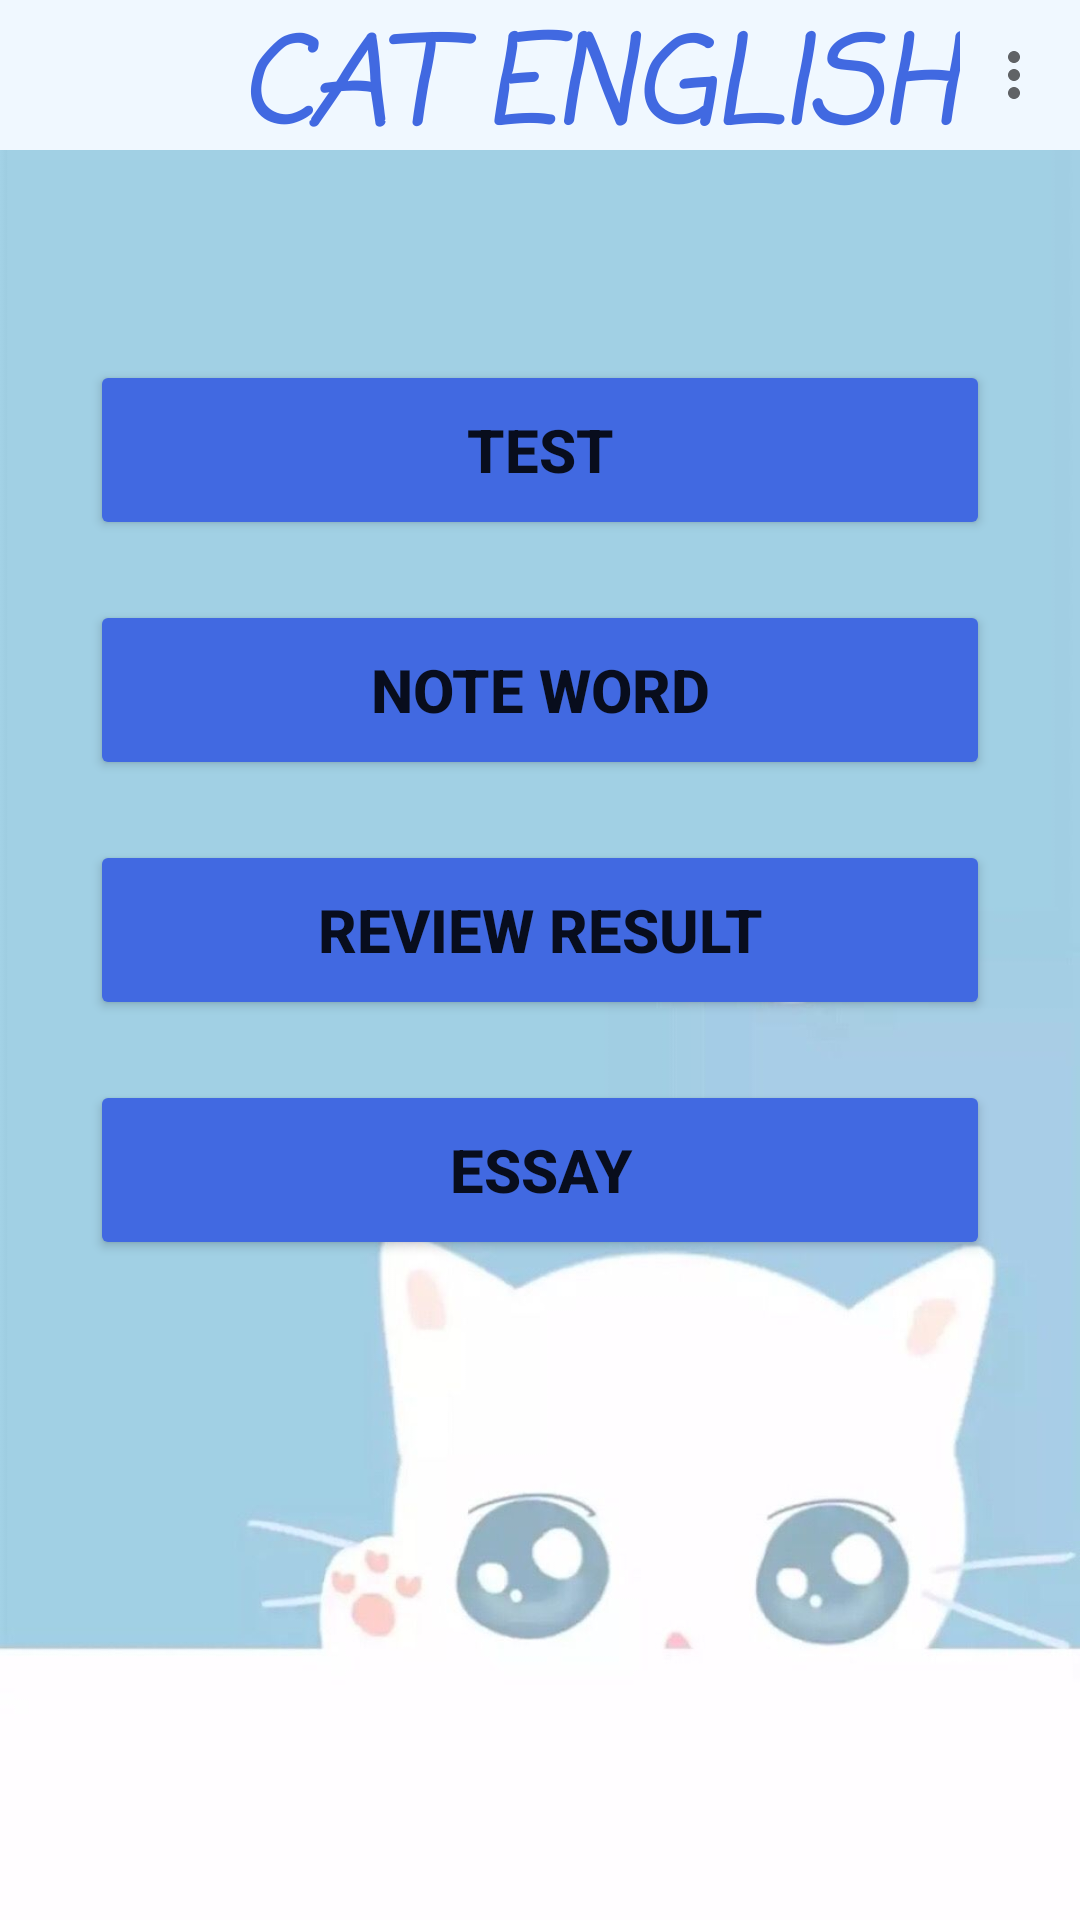

This screen was rendered from an Android layout file. Write that file and the resources it references.
<!-- AndroidManifest.xml: application theme Theme.EnglishLearning -->
<!-- res/layout/activity_dash_board.xml -->
<?xml version="1.0" encoding="utf-8"?>
<LinearLayout xmlns:android="http://schemas.android.com/apk/res/android"
    xmlns:app="http://schemas.android.com/apk/res-auto"
    xmlns:tools="http://schemas.android.com/tools"
    android:layout_width="match_parent"
    android:layout_height="match_parent"
    tools:context=".Activity.DashBoard"
    android:orientation="vertical"
    android:background="@drawable/background">

    <include layout="@layout/header"/>
    <LinearLayout
        android:layout_width="match_parent"
        android:layout_height="wrap_content"
        android:layout_gravity="center"
        android:layout_marginTop="50dp"
        android:layout_marginLeft="30dp"
        android:layout_marginRight="30dp"
        android:orientation="vertical">

        <Button
            android:id="@+id/btn_test"
            android:layout_width="match_parent"
            android:layout_marginTop="20dp"
            android:layout_height="60dp"
            android:backgroundTint="@color/blue"
            android:text="Test"
            android:textSize="20sp"
            android:textStyle="bold"/>

        <Button
            android:id="@+id/btn_note"
            android:layout_width="match_parent"
            android:layout_marginTop="20dp"
            android:layout_height="60dp"
            android:backgroundTint="@color/blue"
            android:text="note word"
            android:textSize="20sp"
            android:textStyle="bold"/>

        <Button
            android:id="@+id/btn_review"
            android:layout_width="match_parent"
            android:layout_marginTop="20dp"
            android:layout_height="60dp"
            android:backgroundTint="@color/blue"
            android:text="review result"
            android:textSize="20sp"
            android:textStyle="bold"/>

        <Button
            android:id="@+id/btn_essay"
            android:layout_width="match_parent"
            android:layout_marginTop="20dp"
            android:layout_height="60dp"
            android:backgroundTint="@color/blue"
            android:text="Essay"
            android:textSize="20sp"
            android:textStyle="bold"/>
    </LinearLayout>
</LinearLayout>
<!-- res/layout/header.xml (included above) -->
<?xml version="1.0" encoding="utf-8"?>
<androidx.appcompat.widget.Toolbar xmlns:android="http://schemas.android.com/apk/res/android"
    android:layout_width="match_parent"
    android:layout_height="50dp"
    xmlns:app="http://schemas.android.com/apk/res-auto"
    xmlns:tools="http://schemas.android.com/tools"
    android:orientation="horizontal"
    android:weightSum="5"
    android:background="@color/light_blue"
    android:id="@+id/tool_bar"
    app:menu="@menu/menu_header">


    <LinearLayout
        android:layout_width="match_parent"
        android:layout_height="wrap_content">
        <ImageView
            android:layout_width="match_parent"
            android:layout_height="wrap_content"
            android:layout_weight="4"
            android:src="@drawable/avatar" />

        <TextView
            android:layout_width="match_parent"
            android:layout_height="50dp"
            android:gravity="center"
            android:fontFamily="casual"
            android:text="@string/app_name"
            android:textSize="40dp"
            android:layout_weight="1"
            android:textStyle="bold|italic"
            android:textColor="@color/blue" />


    </LinearLayout>




</androidx.appcompat.widget.Toolbar>
<!-- resources referenced by this layout -->
<resources>
  <color name="blue">#4169E1</color>
  <color name="light_blue">#F0F8FF</color>
  <!-- drawable background: jpg bitmap (drawable-v24, 38711 bytes) -->
  <string name="app_name">CAT ENGLISH</string>
  <style name="Theme.EnglishLearning" parent="Theme.MaterialComponents.DayNight.NoActionBar">
          
          <item name="colorPrimary">@color/purple_500</item>
          <item name="colorPrimaryVariant">@color/purple_700</item>
          <item name="colorOnPrimary">@color/white</item>
          
          <item name="colorSecondary">@color/teal_200</item>
          <item name="colorSecondaryVariant">@color/teal_700</item>
          <item name="colorOnSecondary">@color/black</item>
          
          <item name="android:statusBarColor" tools:targetApi="l">?attr/colorPrimaryVariant</item>
          
      </style>
  <color name="purple_500">#FF6200EE</color>
  <color name="purple_700">#FF3700B3</color>
  <color name="white">#FFFFFFFF</color>
  <color name="teal_200">#FF03DAC5</color>
  <color name="teal_700">#FF018786</color>
  <color name="black">#FF000000</color>
</resources>
